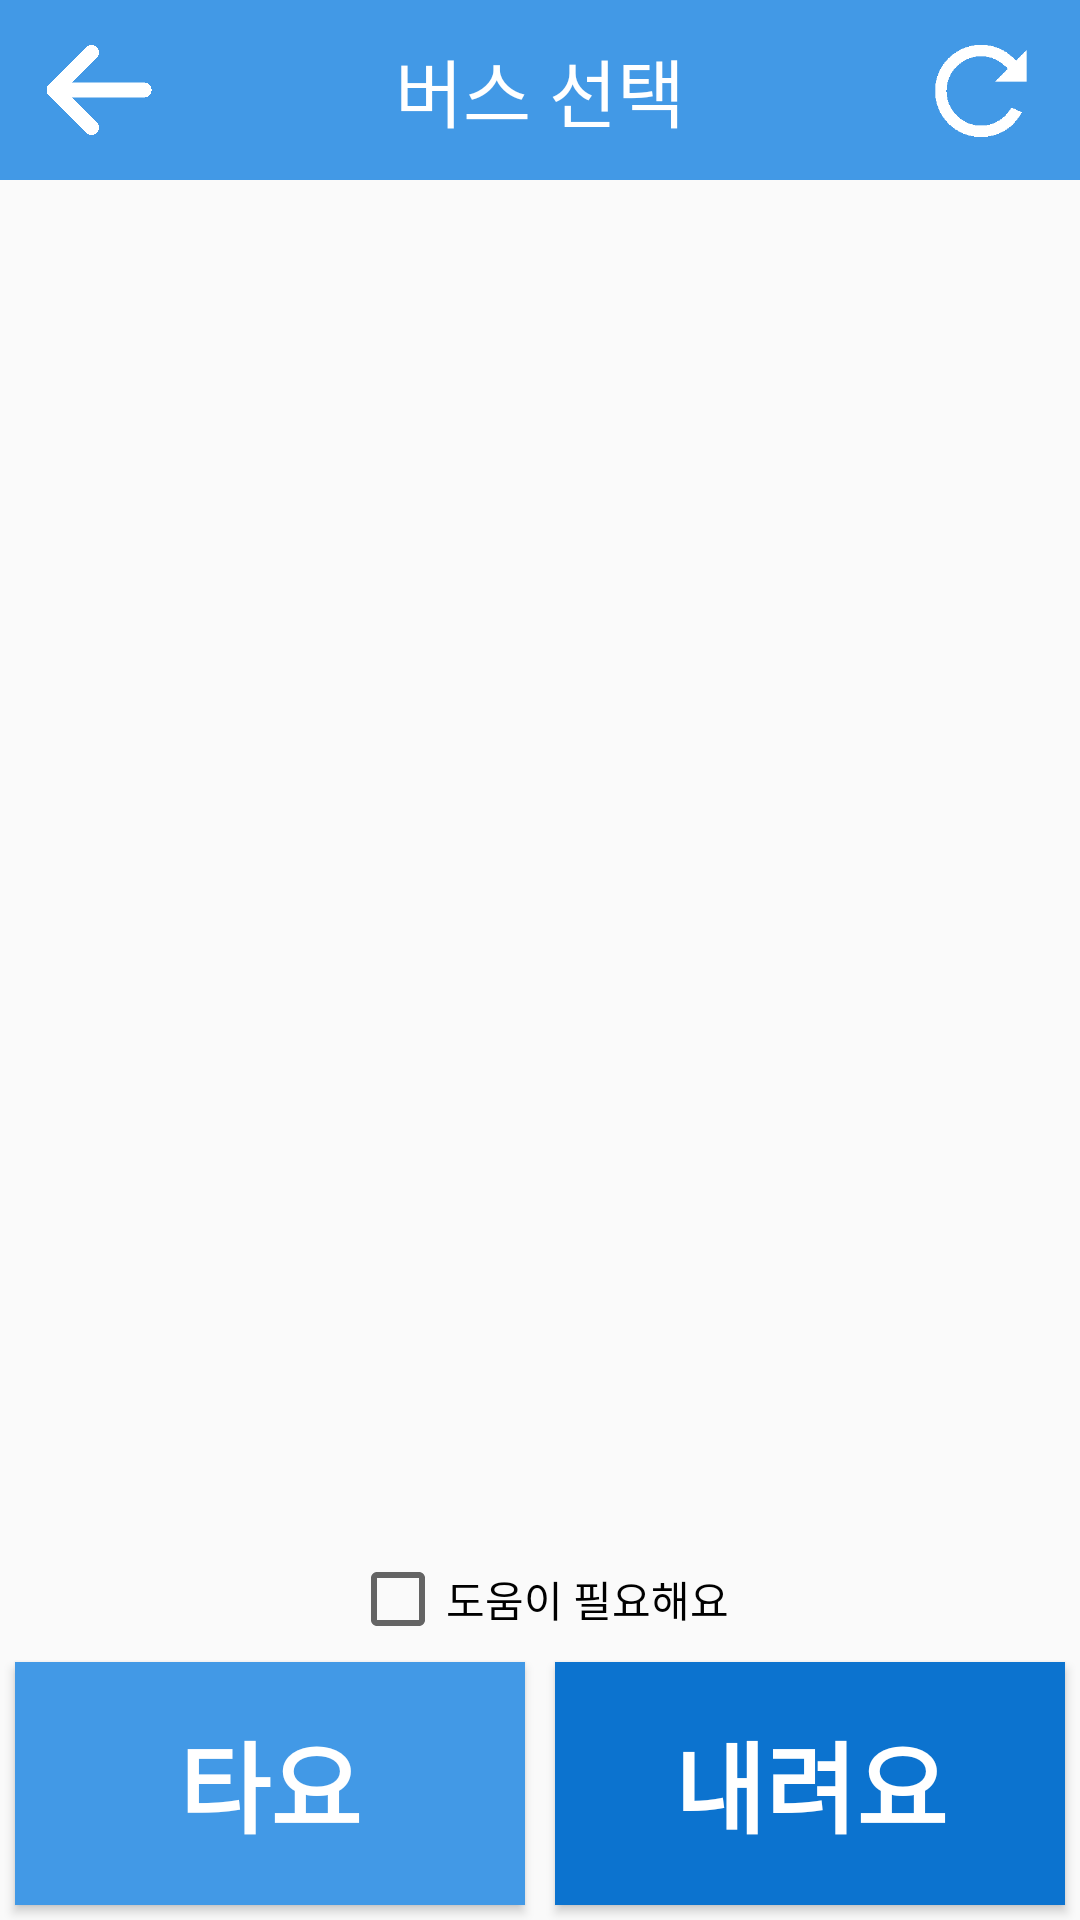

Android layout source for this screen:
<!-- AndroidManifest.xml: application theme Theme.AppCompat.Light.NoActionBar -->
<!-- res/layout/activity_result.xml -->
<?xml version="1.0" encoding="utf-8"?>
<LinearLayout xmlns:android="http://schemas.android.com/apk/res/android"

    xmlns:app="http://schemas.android.com/apk/res-auto"

    xmlns:tools="http://schemas.android.com/tools"

    android:layout_width="match_parent"

    android:layout_height="match_parent"

    android:orientation="vertical"

    tools:context=".ResultActivity">



    <android.support.constraint.ConstraintLayout

        android:layout_width="match_parent"

        android:layout_height="60dp"

        android:background="@color/colorPrimary">



        <ImageButton

            android:id="@+id/btn_back_from_result"

            android:layout_width="50dp"

            android:layout_height="50dp"

            android:layout_marginStart="8dp"

            android:background="#00FFFFFF"

            android:scaleType="fitCenter"

            android:scaleX="0.7"

            android:scaleY="0.7"

            android:src="@mipmap/left_arrow_png"

            app:layout_constraintBottom_toBottomOf="parent"

            app:layout_constraintStart_toStartOf="parent"

            app:layout_constraintTop_toTopOf="parent" />



        <TextView

            android:id="@+id/textView"

            android:layout_width="wrap_content"

            android:layout_height="match_parent"

            android:gravity="center"

            android:text="버스 선택"

            android:textColor="@color/white"

            android:textSize="12pt"

            app:layout_constraintBottom_toBottomOf="parent"

            app:layout_constraintEnd_toStartOf="@+id/btn_refresh_bus"

            app:layout_constraintStart_toEndOf="@+id/btn_back_from_result"

            app:layout_constraintTop_toTopOf="parent" />



        <ImageButton

            android:id="@+id/btn_refresh_bus"

            android:layout_width="50dp"

            android:layout_height="50dp"

            android:layout_marginEnd="8dp"

            android:background="#00FFFFFF"

            android:scaleType="fitCenter"

            android:scaleX="0.8"

            android:scaleY="0.8"

            android:src="@mipmap/btn_refresh"

            app:layout_constraintBottom_toBottomOf="parent"

            app:layout_constraintEnd_toEndOf="parent"

            app:layout_constraintTop_toTopOf="parent" />



    </android.support.constraint.ConstraintLayout>



    <ListView

        android:id="@+id/ListView_Results"

        android:layout_width="match_parent"

        android:layout_height="match_parent"

        android:layout_weight="1"

        android:choiceMode="singleChoice"

        android:descendantFocusability="beforeDescendants"></ListView>


    <CheckBox
        android:id="@+id/chk_Disabled"
        android:text="도움이 필요해요"
        android:layout_gravity="center"
        android:layout_width="wrap_content"
        android:layout_height="wrap_content" />
    <LinearLayout

        android:layout_width="match_parent"

        android:layout_height="match_parent"

        android:layout_weight="3">



        <Button

            android:id="@+id/btn_ride"

            android:layout_width="match_parent"

            android:layout_height="match_parent"

            android:layout_margin="5dp"

            android:layout_weight="1"

            android:background="@color/colorPrimary"

            android:text="타요"

            android:textColor="@color/white"

            android:textSize="16pt"

            android:textStyle="bold" />



        <Button

            android:id="@+id/btn_off"

            android:layout_width="match_parent"

            android:layout_height="match_parent"

            android:layout_margin="5dp"

            android:layout_weight="1"

            android:background="@color/colorPrimaryDark"

            android:text="내려요"

            android:textColor="@color/white"

            android:textSize="16pt"

            android:textStyle="bold" />





    </LinearLayout>



</LinearLayout>
<!-- resources referenced by this layout -->
<resources>
  <color name="colorPrimary">#4299E6</color>
  <color name="colorPrimaryDark">#0C73CF</color>
  <color name="white">#FFFFFF</color>
  <!-- mipmap btn_refresh: png bitmap (mipmap-xhdpi, 4141 bytes) -->
  <!-- mipmap left_arrow_png: png bitmap (mipmap-xhdpi, 12590 bytes) -->
</resources>
